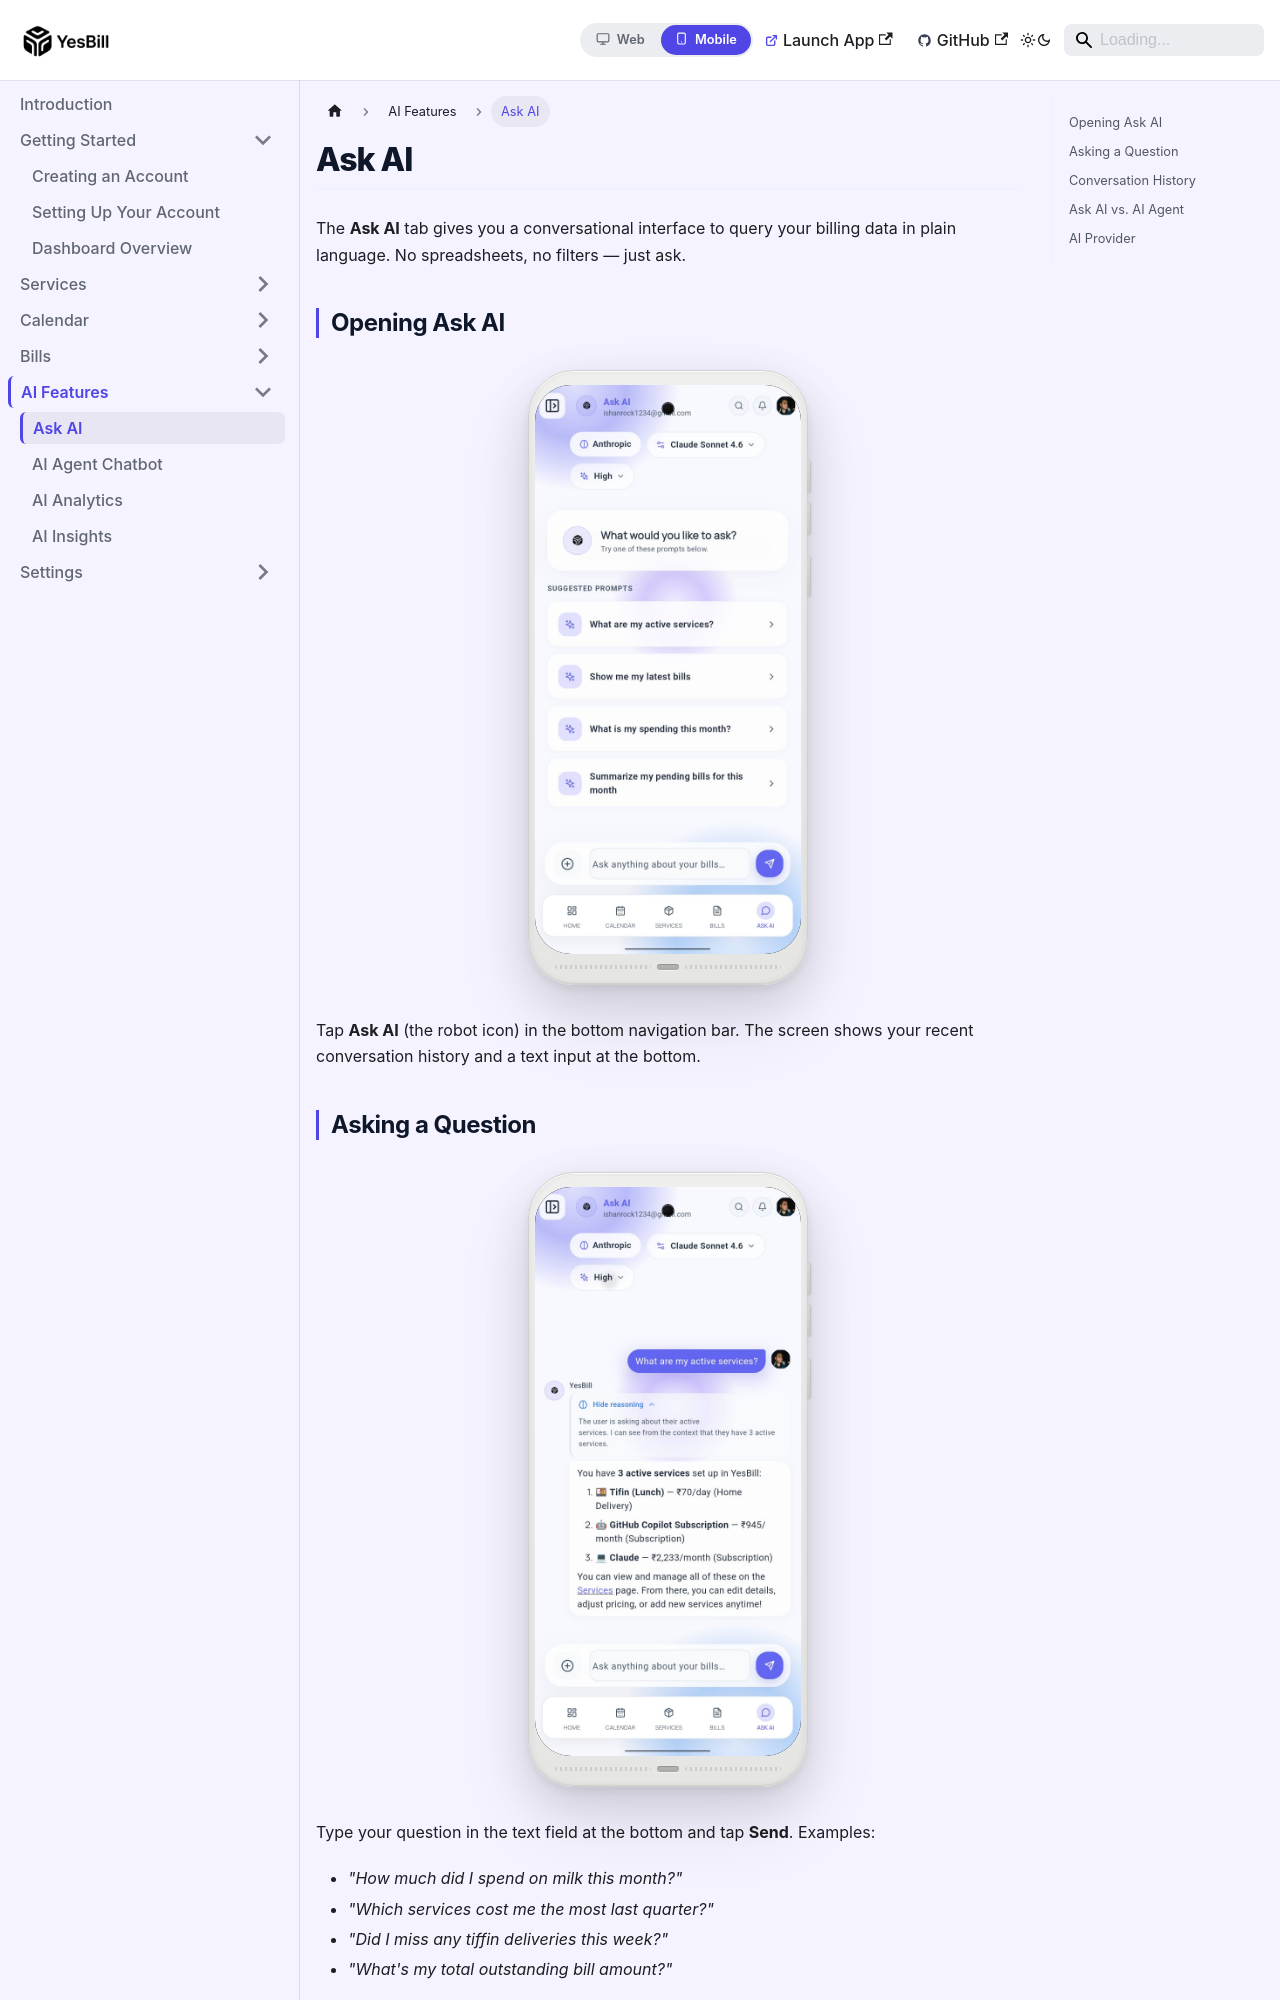

repository: Ishan96Dev/YesBill · page: docs/mobile/ai-features/ask-ai/index.html · generator: docusaurus

---
id: ask-ai
title: Ask AI
sidebar_position: 1
displayed_sidebar: mobileSidebar
---

# Ask AI

The **Ask AI** tab gives you a conversational interface to query your billing data in plain language. No spreadsheets, no filters — just ask.

## Opening Ask AI

<PhoneFrame src="/img/screenshots/mobile/Ask-AI-Screen-01.jpeg" alt="Ask AI screen" />

Tap **Ask AI** (the robot icon) in the bottom navigation bar. The screen shows your recent conversation history and a text input at the bottom.
